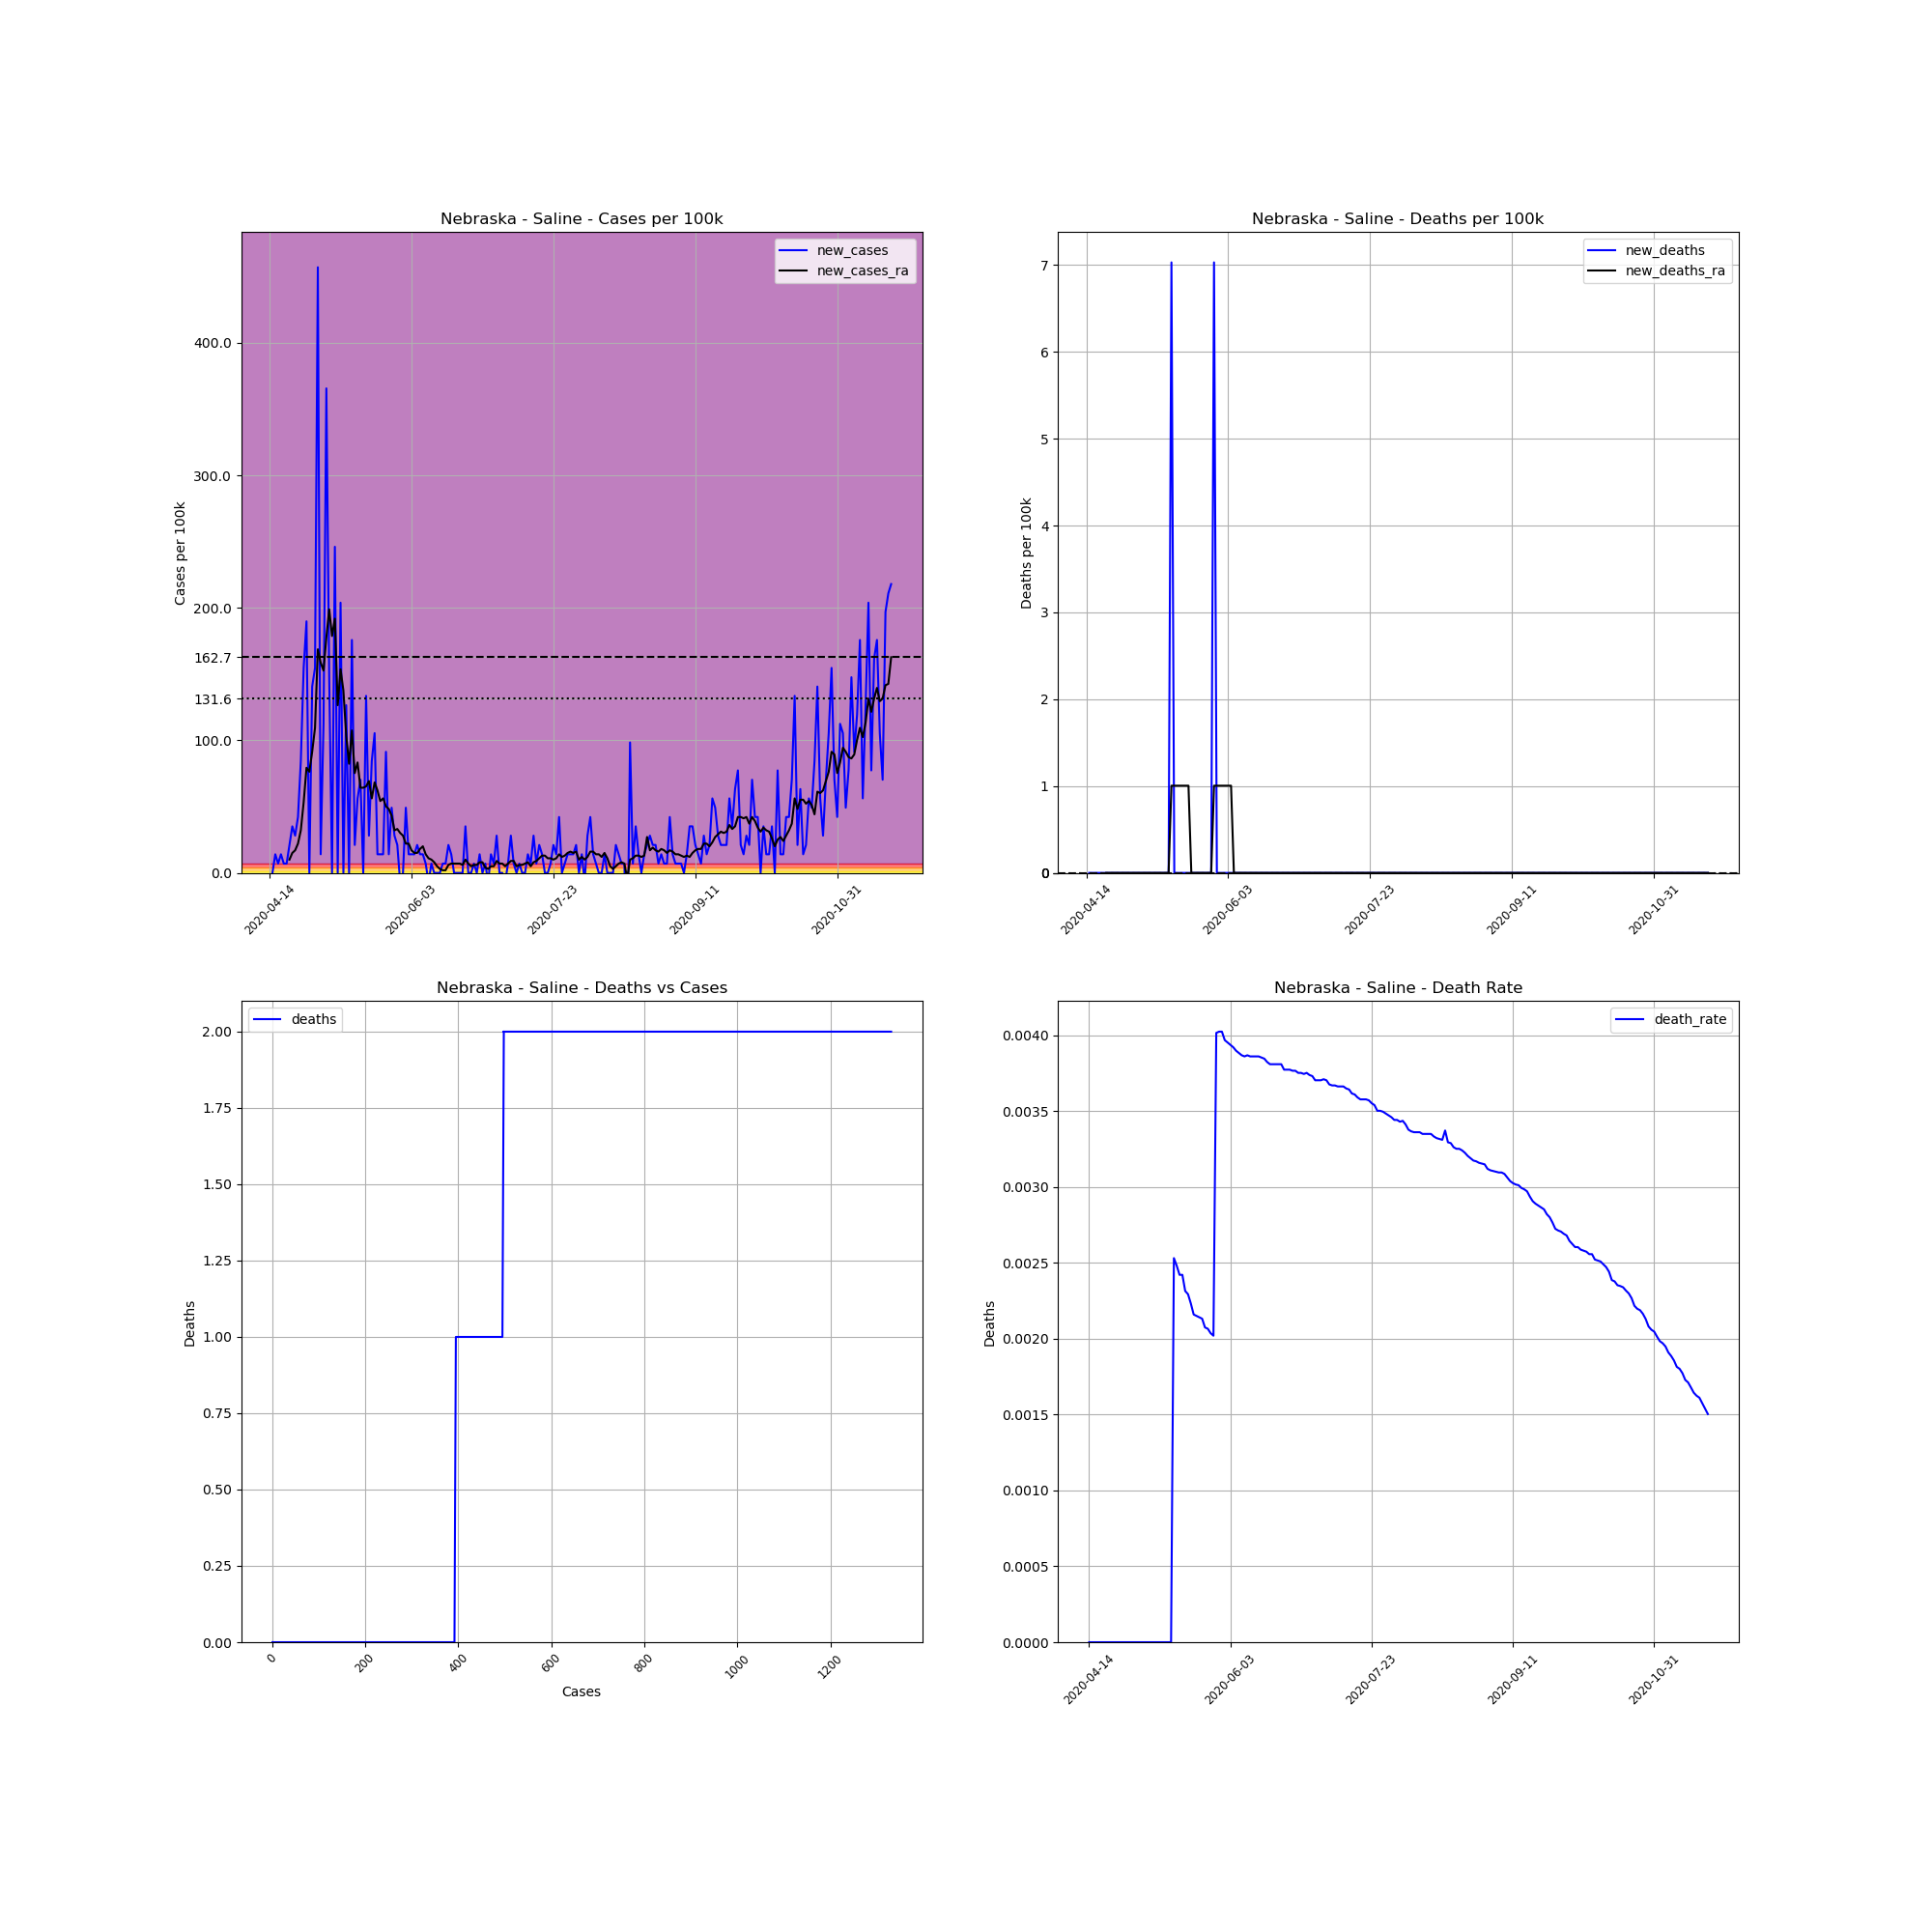

The table this chart was drawn from, first rows:
, date, county, state, fips, cases, deaths, COUNTY, STNAME, CTYNAME, POPESTIMATE2019, cases_per_100k, deaths_per_100k, death_rate, new_cases, new_deaths, new_cases_ra, new_deaths_ra
641492, 2020-04-14, Saline, Nebraska, 31151, 1, 0, 151, Nebraska, Saline, 14224, 7.03, 0.0, 0.0, , , , 
641493, 2020-04-15, Saline, Nebraska, 31151, 1, 0, 151, Nebraska, Saline, 14224, 7.03, 0.0, 0.0, 0.0, 0.0, , 
641494, 2020-04-16, Saline, Nebraska, 31151, 3, 0, 151, Nebraska, Saline, 14224, 21.09, 0.0, 0.0, 14.06, 0.0, , 
641495, 2020-04-17, Saline, Nebraska, 31151, 4, 0, 151, Nebraska, Saline, 14224, 28.12, 0.0, 0.0, 7.03, 0.0, , 
641496, 2020-04-18, Saline, Nebraska, 31151, 6, 0, 151, Nebraska, Saline, 14224, 42.18, 0.0, 0.0, 14.06, 0.0, , 
641497, 2020-04-19, Saline, Nebraska, 31151, 7, 0, 151, Nebraska, Saline, 14224, 49.21, 0.0, 0.0, 7.03, 0.0, , 
641498, 2020-04-20, Saline, Nebraska, 31151, 8, 0, 151, Nebraska, Saline, 14224, 56.24, 0.0, 0.0, 7.03, 0.0, , 
641499, 2020-04-21, Saline, Nebraska, 31151, 11, 0, 151, Nebraska, Saline, 14224, 77.33, 0.0, 0.0, 21.09, 0.0, 10.04, 0.0
641500, 2020-04-22, Saline, Nebraska, 31151, 16, 0, 151, Nebraska, Saline, 14224, 112.5, 0.0, 0.0, 35.15, 0.0, 15.07, 0.0
641501, 2020-04-23, Saline, Nebraska, 31151, 20, 0, 151, Nebraska, Saline, 14224, 140.6, 0.0, 0.0, 28.12, 0.0, 17.07, 0.0
641502, 2020-04-24, Saline, Nebraska, 31151, 26, 0, 151, Nebraska, Saline, 14224, 182.8, 0.0, 0.0, 42.18, 0.0, 22.1, 0.0
641503, 2020-04-25, Saline, Nebraska, 31151, 38, 0, 151, Nebraska, Saline, 14224, 267.2, 0.0, 0.0, 84.36, 0.0, 32.14, 0.0
641504, 2020-04-26, Saline, Nebraska, 31151, 60, 0, 151, Nebraska, Saline, 14224, 421.8, 0.0, 0.0, 154.7, 0.0, 53.23, 0.0
641505, 2020-04-27, Saline, Nebraska, 31151, 87, 0, 151, Nebraska, Saline, 14224, 611.6, 0.0, 0.0, 189.8, 0.0, 79.34, 0.0
641506, 2020-04-28, Saline, Nebraska, 31151, 87, 0, 151, Nebraska, Saline, 14224, 611.6, 0.0, 0.0, 0.0, 0.0, 76.33, 0.0
641507, 2020-04-29, Saline, Nebraska, 31151, 107, 0, 151, Nebraska, Saline, 14224, 752.2, 0.0, 0.0, 140.6, 0.0, 91.39, 0.0
641508, 2020-04-30, Saline, Nebraska, 31151, 129, 0, 151, Nebraska, Saline, 14224, 906.9, 0.0, 0.0, 154.7, 0.0, 109.5, 0.0
641509, 2020-05-01, Saline, Nebraska, 31151, 194, 0, 151, Nebraska, Saline, 14224, 1364, 0.0, 0.0, 457, 0.0, 168.7, 0.0
641510, 2020-05-02, Saline, Nebraska, 31151, 196, 0, 151, Nebraska, Saline, 14224, 1378, 0.0, 0.0, 14.06, 0.0, 158.7, 0.0
641511, 2020-05-03, Saline, Nebraska, 31151, 212, 0, 151, Nebraska, Saline, 14224, 1490, 0.0, 0.0, 112.5, 0.0, 152.7, 0.0
641512, 2020-05-04, Saline, Nebraska, 31151, 264, 0, 151, Nebraska, Saline, 14224, 1856, 0.0, 0.0, 365.6, 0.0, 177.8, 0.0
641513, 2020-05-05, Saline, Nebraska, 31151, 285, 0, 151, Nebraska, Saline, 14224, 2004, 0.0, 0.0, 147.6, 0.0, 198.9, 0.0
641514, 2020-05-06, Saline, Nebraska, 31151, 285, 0, 151, Nebraska, Saline, 14224, 2004, 0.0, 0.0, 0.0, 0.0, 178.8, 0.0
641515, 2020-05-07, Saline, Nebraska, 31151, 320, 0, 151, Nebraska, Saline, 14224, 2250, 0.0, 0.0, 246.1, 0.0, 191.8, 0.0
641516, 2020-05-08, Saline, Nebraska, 31151, 320, 0, 151, Nebraska, Saline, 14224, 2250, 0.0, 0.0, 0.0, 0.0, 126.5, 0.0
641517, 2020-05-09, Saline, Nebraska, 31151, 349, 0, 151, Nebraska, Saline, 14224, 2454, 0.0, 0.0, 203.9, 0.0, 153.7, 0.0
641518, 2020-05-10, Saline, Nebraska, 31151, 349, 0, 151, Nebraska, Saline, 14224, 2454, 0.0, 0.0, 0.0, 0.0, 137.6, 0.0
641519, 2020-05-11, Saline, Nebraska, 31151, 367, 0, 151, Nebraska, Saline, 14224, 2580, 0.0, 0.0, 126.5, 0.0, 103.4, 0.0
641520, 2020-05-12, Saline, Nebraska, 31151, 367, 0, 151, Nebraska, Saline, 14224, 2580, 0.0, 0.0, 0.0, 0.0, 82.36, 0.0
641521, 2020-05-13, Saline, Nebraska, 31151, 392, 0, 151, Nebraska, Saline, 14224, 2756, 0.0, 0.0, 175.8, 0.0, 107.5, 0.0
641522, 2020-05-14, Saline, Nebraska, 31151, 395, 1, 151, Nebraska, Saline, 14224, 2777, 7.03, 0.002532, 21.09, 7.03, 75.33, 1.004
641523, 2020-05-15, Saline, Nebraska, 31151, 403, 1, 151, Nebraska, Saline, 14224, 2833, 7.03, 0.002481, 56.24, 0.0, 83.36, 1.004
641524, 2020-05-16, Saline, Nebraska, 31151, 413, 1, 151, Nebraska, Saline, 14224, 2904, 7.03, 0.002421, 70.3, 0.0, 64.28, 1.004
641525, 2020-05-17, Saline, Nebraska, 31151, 413, 1, 151, Nebraska, Saline, 14224, 2904, 7.03, 0.002421, 0.0, 0.0, 64.28, 1.004
641526, 2020-05-18, Saline, Nebraska, 31151, 432, 1, 151, Nebraska, Saline, 14224, 3037, 7.03, 0.002315, 133.6, 0.0, 65.28, 1.004
641527, 2020-05-19, Saline, Nebraska, 31151, 436, 1, 151, Nebraska, Saline, 14224, 3065, 7.03, 0.002294, 28.12, 0.0, 69.3, 1.004
641528, 2020-05-20, Saline, Nebraska, 31151, 448, 1, 151, Nebraska, Saline, 14224, 3150, 7.03, 0.002232, 84.36, 0.0, 56.24, 1.004
641529, 2020-05-21, Saline, Nebraska, 31151, 463, 1, 151, Nebraska, Saline, 14224, 3255, 7.03, 0.00216, 105.5, 0.0, 68.3, 0.0
641530, 2020-05-22, Saline, Nebraska, 31151, 465, 1, 151, Nebraska, Saline, 14224, 3269, 7.03, 0.002151, 14.06, 0.0, 62.27, 0.0
641531, 2020-05-23, Saline, Nebraska, 31151, 467, 1, 151, Nebraska, Saline, 14224, 3283, 7.03, 0.002141, 14.06, 0.0, 54.23, 0.0
641532, 2020-05-24, Saline, Nebraska, 31151, 469, 1, 151, Nebraska, Saline, 14224, 3297, 7.03, 0.002132, 14.06, 0.0, 56.24, 0.0
641533, 2020-05-25, Saline, Nebraska, 31151, 482, 1, 151, Nebraska, Saline, 14224, 3389, 7.03, 0.002075, 91.39, 0.0, 50.22, 0.0
641534, 2020-05-26, Saline, Nebraska, 31151, 484, 1, 151, Nebraska, Saline, 14224, 3403, 7.03, 0.002066, 14.06, 0.0, 48.21, 0.0
641535, 2020-05-27, Saline, Nebraska, 31151, 491, 1, 151, Nebraska, Saline, 14224, 3452, 7.03, 0.002037, 49.21, 0.0, 43.19, 0.0
641536, 2020-05-28, Saline, Nebraska, 31151, 495, 1, 151, Nebraska, Saline, 14224, 3480, 7.03, 0.00202, 28.12, 0.0, 32.14, 0.0
641537, 2020-05-29, Saline, Nebraska, 31151, 498, 2, 151, Nebraska, Saline, 14224, 3501, 14.06, 0.004016, 21.09, 7.03, 33.14, 1.004
641538, 2020-05-30, Saline, Nebraska, 31151, 497, 2, 151, Nebraska, Saline, 14224, 3494, 14.06, 0.004024, -7.03, 0.0, 30.13, 1.004
641539, 2020-05-31, Saline, Nebraska, 31151, 497, 2, 151, Nebraska, Saline, 14224, 3494, 14.06, 0.004024, 0.0, 0.0, 28.12, 1.004
641540, 2020-06-01, Saline, Nebraska, 31151, 504, 2, 151, Nebraska, Saline, 14224, 3543, 14.06, 0.003968, 49.21, 0.0, 22.1, 1.004
641541, 2020-06-02, Saline, Nebraska, 31151, 506, 2, 151, Nebraska, Saline, 14224, 3557, 14.06, 0.003953, 14.06, 0.0, 22.1, 1.004
641542, 2020-06-03, Saline, Nebraska, 31151, 508, 2, 151, Nebraska, Saline, 14224, 3571, 14.06, 0.003937, 14.06, 0.0, 17.07, 1.004
641543, 2020-06-04, Saline, Nebraska, 31151, 510, 2, 151, Nebraska, Saline, 14224, 3585, 14.06, 0.003922, 14.06, 0.0, 15.07, 1.004
641544, 2020-06-05, Saline, Nebraska, 31151, 513, 2, 151, Nebraska, Saline, 14224, 3607, 14.06, 0.003899, 21.09, 0.0, 15.07, 0.0
641545, 2020-06-06, Saline, Nebraska, 31151, 515, 2, 151, Nebraska, Saline, 14224, 3621, 14.06, 0.003883, 14.06, 0.0, 18.08, 0.0
641546, 2020-06-07, Saline, Nebraska, 31151, 517, 2, 151, Nebraska, Saline, 14224, 3635, 14.06, 0.003868, 14.06, 0.0, 20.09, 0.0
641547, 2020-06-08, Saline, Nebraska, 31151, 518, 2, 151, Nebraska, Saline, 14224, 3642, 14.06, 0.003861, 7.03, 0.0, 14.06, 0.0
641548, 2020-06-09, Saline, Nebraska, 31151, 517, 2, 151, Nebraska, Saline, 14224, 3635, 14.06, 0.003868, -7.03, 0.0, 11.05, 0.0
641549, 2020-06-10, Saline, Nebraska, 31151, 518, 2, 151, Nebraska, Saline, 14224, 3642, 14.06, 0.003861, 7.03, 0.0, 10.04, 0.0
641550, 2020-06-11, Saline, Nebraska, 31151, 518, 2, 151, Nebraska, Saline, 14224, 3642, 14.06, 0.003861, 0.0, 0.0, 8.035, 0.0
641551, 2020-06-12, Saline, Nebraska, 31151, 518, 2, 151, Nebraska, Saline, 14224, 3642, 14.06, 0.003861, 0.0, 0.0, 5.022, 0.0
... 160 more rows
